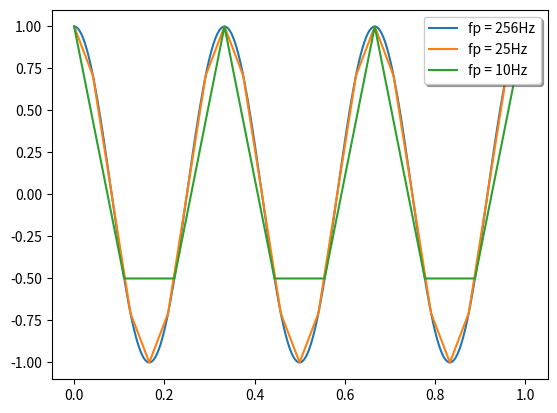

Recreate this plot in Python.
import numpy as np
import matplotlib.pyplot as plt
 
f = 3
t = np.linspace(0, 1, 256)
sygnal = np.cos(2*np.pi*f*t)
plt.plot(t, sygnal, label = 'fp = 256Hz')
 
t = np.linspace(0, 1, 25)
sygnal = np.cos(2*np.pi*f*t)
plt.plot(t, sygnal, label = 'fp = 25Hz')

t = np.linspace(0, 1, 10)
sygnal = np.cos(2*np.pi*f*t)
plt.plot(t, sygnal, label = 'fp = 10Hz')

legend = plt.legend(loc='upper right', shadow=True, fontsize='medium')
 
plt.show()